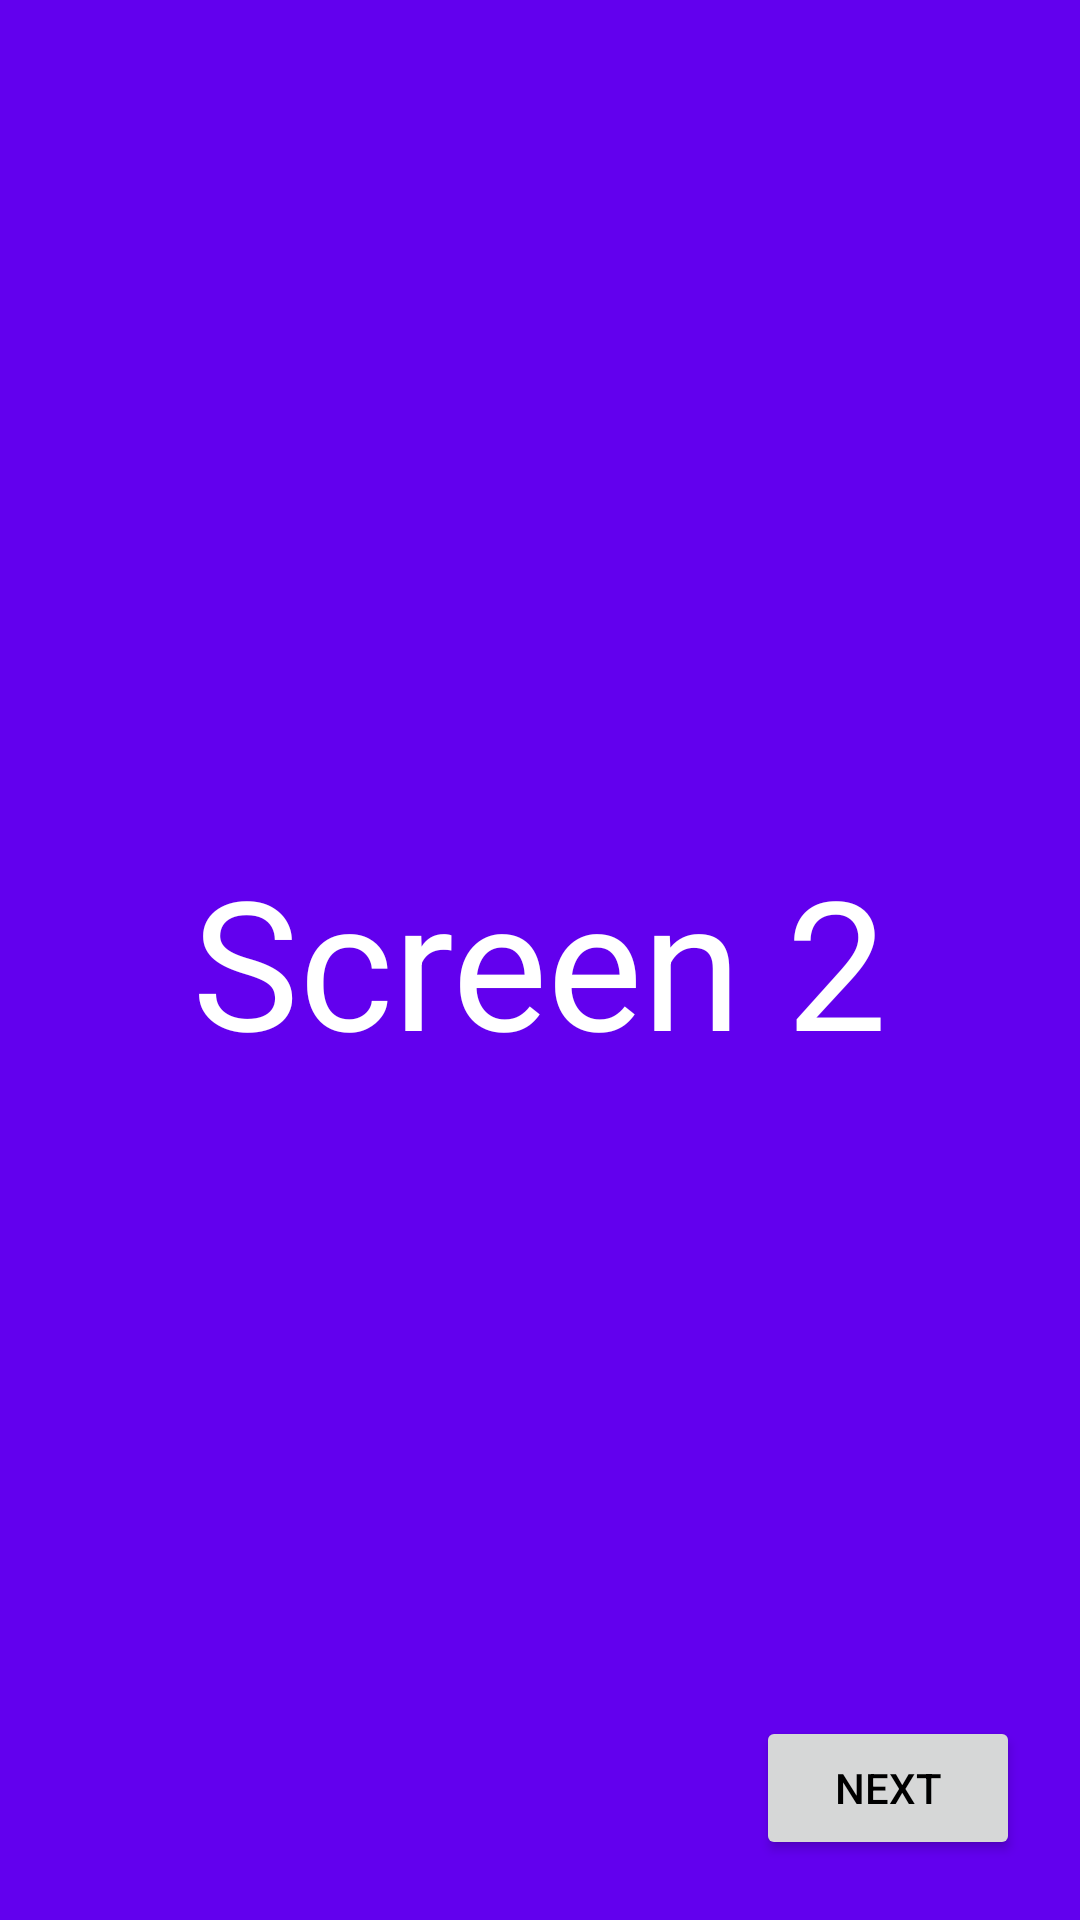

Reconstruct the res/layout file that produces this screen, plus the resources it refers to.
<!-- AndroidManifest.xml: application theme Theme.Navigationsample -->
<!-- res/layout/fragment_two.xml -->
<?xml version="1.0" encoding="utf-8"?>
<layout>

    <androidx.constraintlayout.widget.ConstraintLayout xmlns:android="http://schemas.android.com/apk/res/android"
        xmlns:app="http://schemas.android.com/apk/res-auto"
        xmlns:tools="http://schemas.android.com/tools"
        android:layout_width="match_parent"
        android:layout_height="match_parent"
        android:background="@color/purple_500"
        tools:context=".MainActivity">


        <TextView
            android:id="@+id/txtTwo"
            android:layout_width="wrap_content"
            android:layout_height="wrap_content"
            android:text="@string/screen2"
            android:textColor="@color/white"
            android:textSize="@dimen/textSize60"
            app:layout_constraintBottom_toBottomOf="parent"
            app:layout_constraintEnd_toEndOf="parent"
            app:layout_constraintStart_toStartOf="parent"
            app:layout_constraintTop_toTopOf="parent" />

        <androidx.appcompat.widget.AppCompatButton
            android:id="@+id/btnNext"
            android:layout_width="wrap_content"
            android:layout_height="wrap_content"
            android:layout_margin="20dp"
            android:text="@string/next"
            android:textColor="@color/black"
            app:layout_constraintBottom_toBottomOf="parent"
            app:layout_constraintEnd_toEndOf="parent" />


    </androidx.constraintlayout.widget.ConstraintLayout>
</layout>
<!-- resources referenced by this layout -->
<resources>
  <dimen name="textSize60">60sp</dimen>
  <string name="next">Next</string>
  <string name="screen2">Screen 2</string>
  <style name="Theme.Navigationsample" parent="Theme.MaterialComponents.DayNight.DarkActionBar">
          
          <item name="colorPrimary">@color/purple_500</item>
          <item name="colorPrimaryVariant">@color/purple_700</item>
          <item name="colorOnPrimary">@color/white</item>
          
          <item name="colorSecondary">@color/teal_200</item>
          <item name="colorSecondaryVariant">@color/teal_700</item>
          <item name="colorOnSecondary">@color/black</item>
          
          <item name="android:statusBarColor" tools:targetApi="l">?attr/colorPrimaryVariant</item>
          
      </style>
  <!-- not gathered from this repository: default colours our renderer supplied (Android Studio template values) -->
  <color name="purple_500">#FF6200EE</color>
  <color name="purple_700">#FF3700B3</color>
  <color name="teal_200">#FF03DAC5</color>
  <color name="teal_700">#FF018786</color>
  <color name="black">#FF000000</color>
  <color name="white">#FFFFFFFF</color>
</resources>
